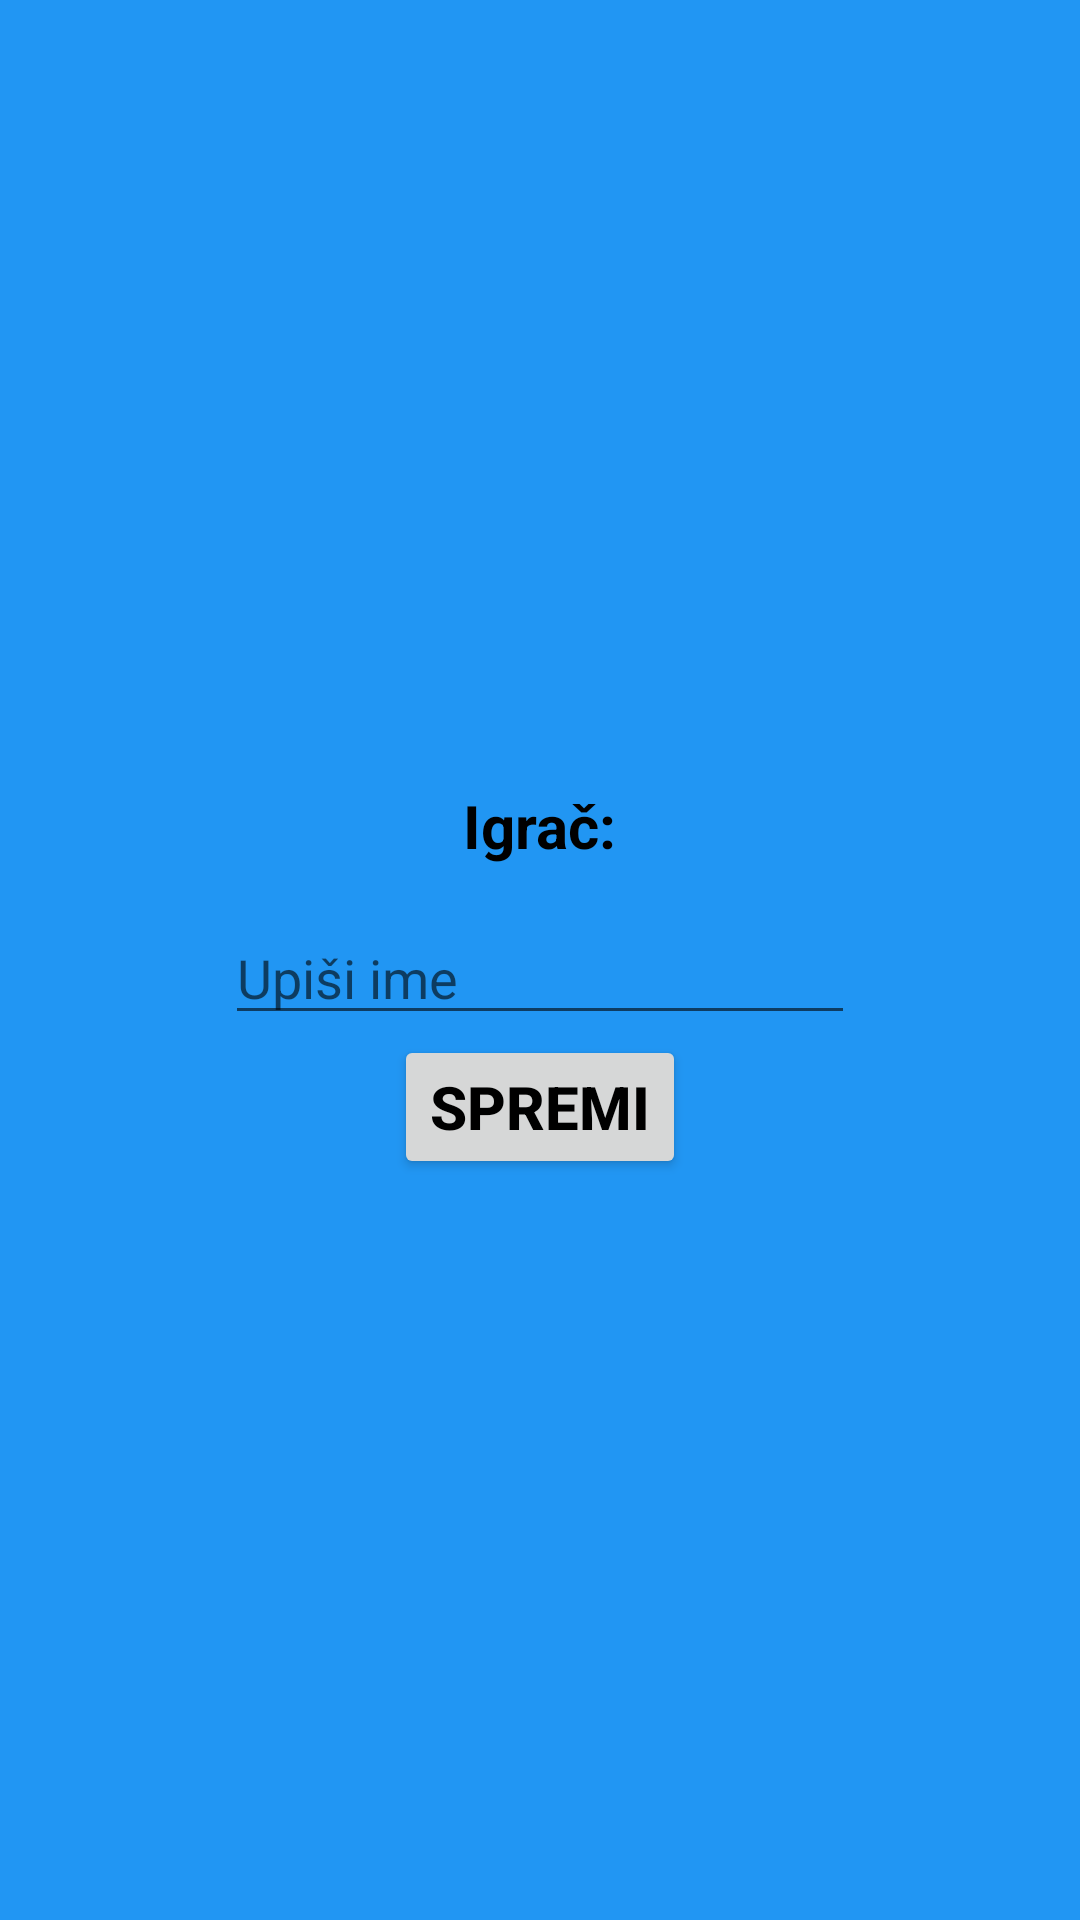

This screen was rendered from an Android layout file. Write that file and the resources it references.
<!-- AndroidManifest.xml: application theme AppTheme -->
<!-- res/layout/pop_up_window.xml -->
<?xml version="1.0" encoding="utf-8"?>
<android.support.constraint.ConstraintLayout
    xmlns:android="http://schemas.android.com/apk/res/android"
    android:id="@+id/pop_up_window"
    android:layout_width="match_parent"
    android:layout_height="match_parent"
    android:background="#2196F3">

    <LinearLayout
        android:layout_width="match_parent"
        android:layout_height="match_parent"
        android:gravity="center"
        android:orientation="vertical">

        <TextView
            android:id="@+id/textView"
            android:layout_width="wrap_content"
            android:layout_height="wrap_content"
            android:textColor="#000"
            android:textStyle="bold"
            android:layout_margin="15dp"
            android:textSize="20sp"
            android:text="@string/player"/>

        <EditText
            android:id="@+id/first_player_edit_text"
            android:layout_width="wrap_content"
            android:layout_height="wrap_content"
            android:ems="10"
            android:hint="@string/insert_name"
            android:inputType="textPersonName" />

        <Button
            android:id="@+id/saveButton"
            android:layout_width="wrap_content"
            android:layout_height="wrap_content"
            android:textColor="#000"
            android:textStyle="bold"
            android:textSize="20sp"
            android:text="@string/save" />
    </LinearLayout>

</android.support.constraint.ConstraintLayout>
<!-- resources referenced by this layout -->
<resources>
  <string name="insert_name">Upiši ime</string>
  <string name="player">Igrač:</string>
  <string name="save">Spremi</string>
  <style name="AppTheme" parent="Theme.AppCompat.Light.DarkActionBar">
          
          <item name="colorPrimary">@color/colorPrimary</item>
          <item name="colorPrimaryDark">@color/colorPrimaryDark</item>
          <item name="colorAccent">@color/colorAccent</item>
      </style>
  <color name="colorPrimary">#008577</color>
  <color name="colorPrimaryDark">#00574B</color>
  <color name="colorAccent">#D81B60</color>
</resources>
